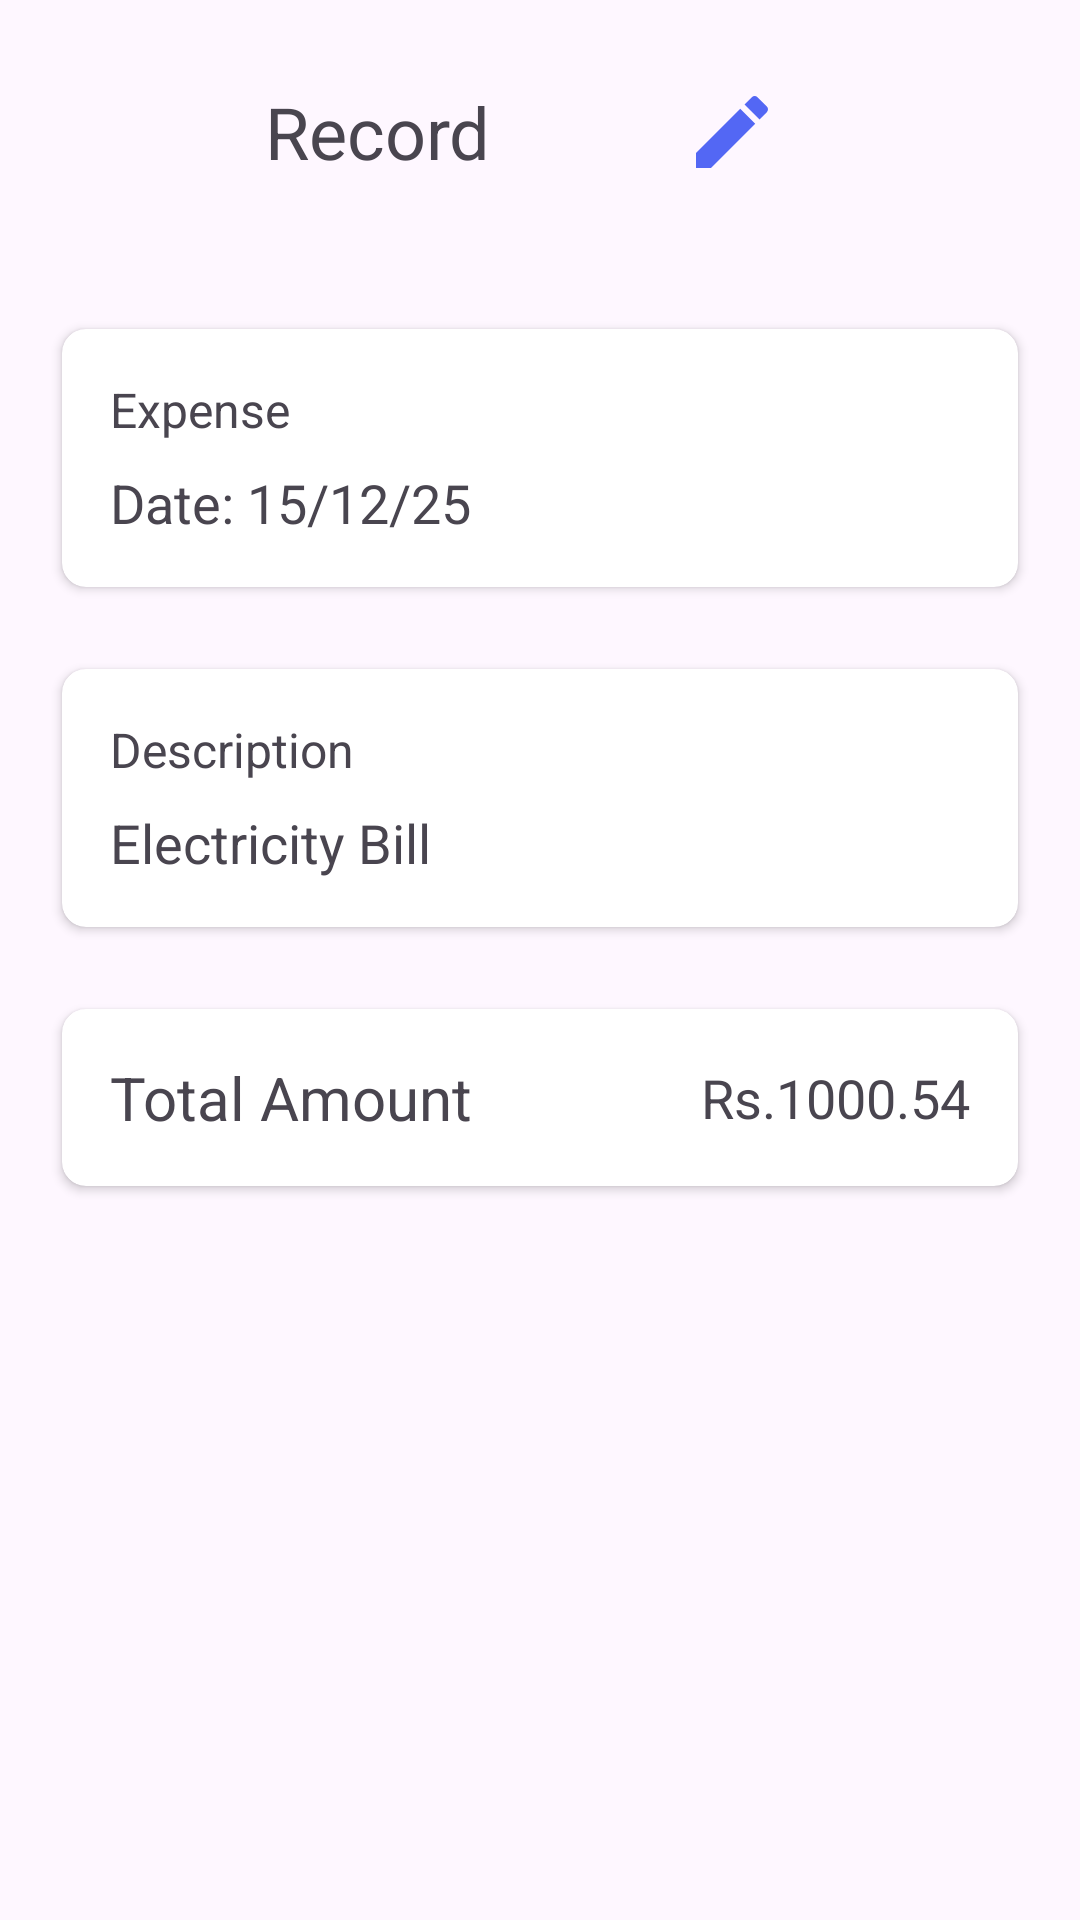

Write the Android layout XML for this screen, with the resource values it uses.
<!-- AndroidManifest.xml: application theme Theme.ExpenseTrackerv1 -->
<!-- res/layout/fragment_view_record.xml -->
<?xml version="1.0" encoding="utf-8"?>
<layout
    xmlns:app="http://schemas.android.com/apk/res-auto"
    xmlns:android="http://schemas.android.com/apk/res/android"
    xmlns:tools="http://schemas.android.com/tools">

    <data>
        <variable
            name="viewmodel"
            type="com.example.expensetrackerv1.ui.home.fragments.viewrecord.ViewRecordViewModel" />
    </data>

    <FrameLayout
        android:layout_width="match_parent"
        android:layout_height="match_parent"
        tools:context=".ui.home.fragments.viewrecord.ViewRecordFragment">

        <LinearLayout
            android:layout_width="match_parent"
            android:layout_height="match_parent"
            android:orientation="vertical">
            <LinearLayout
                android:layout_width="match_parent"
                android:layout_height="wrap_content"
                android:orientation="horizontal"
                android:gravity="center|start"
                android:layout_margin="16dp">
                <LinearLayout
                    android:layout_width="wrap_content"
                    android:layout_height="wrap_content"
                    android:orientation="horizontal">
                    <ImageView
                        android:onClick="@{viewmodel.onBackButtonPressed}"
                        android:layout_width="56dp"
                        android:layout_height="56dp"
                        android:paddingEnd="12dp"
                        android:paddingTop="12dp"
                        android:paddingBottom="12dp"
                        android:layout_marginEnd="16dp"
                        android:clickable="true"
                        android:focusable="true"
                        android:foreground="?attr/selectableItemBackground"
                        android:src="@drawable/baseline_arrow_back_24"/>
                    <TextView
                        android:layout_width="wrap_content"
                        android:layout_height="match_parent"
                        android:textSize="24sp"
                        android:text="@string/record"
                        android:gravity="center"/>
                </LinearLayout>
                <LinearLayout
                    android:layout_width="match_parent"
                    android:layout_height="match_parent"
                    android:orientation="horizontal"
                    android:gravity="center|end">
                    <ImageView
                        android:onClick="@{viewmodel.onEditButtonPressed}"
                        android:layout_width="56dp"
                        android:layout_height="56dp"
                        android:padding="12dp"
                        android:layout_marginEnd="16dp"
                        android:clickable="true"
                        android:focusable="true"
                        android:foreground="?attr/selectableItemBackground"
                        android:src="@drawable/baseline_edit_24"/>
                    <ImageView
                        android:onClick="@{viewmodel.onDeleteButtonPressed}"
                        android:layout_width="56dp"
                        android:layout_height="56dp"
                        android:padding="12dp"
                        android:clickable="true"
                        android:focusable="true"
                        android:foreground="?attr/selectableItemBackground"
                        android:src="@drawable/baseline_delete_forever_24"/>
                </LinearLayout>

            </LinearLayout>


            <androidx.cardview.widget.CardView
                android:layout_width="match_parent"
                android:layout_height="wrap_content"
                app:cardUseCompatPadding="true"
                android:layout_margin="16dp"
                app:contentPadding="16dp"
                app:cardCornerRadius="8dp"
                android:elevation="3dp">

                <LinearLayout
                    android:layout_width="match_parent"
                    android:layout_height="match_parent"
                    android:orientation="vertical">
                    <TextView
                        android:id="@+id/viewRecordTranType"
                        android:layout_width="wrap_content"
                        android:layout_height="wrap_content"
                        android:text="@string/expense"
                        android:textSize="16sp"
                        android:layout_marginBottom="8dp"/>
                    <TextView
                        android:id="@+id/viewRecordTranDate"
                        android:layout_width="wrap_content"
                        android:layout_height="wrap_content"
                        android:text="@string/new_dummy_date"
                        android:textSize="18sp"/>
                </LinearLayout>
            </androidx.cardview.widget.CardView>

            <androidx.cardview.widget.CardView
                android:layout_width="match_parent"
                android:layout_height="wrap_content"
                app:cardUseCompatPadding="true"
                android:layout_marginStart="16dp"
                android:layout_marginEnd="16dp"
                android:layout_marginBottom="16dp"
                app:contentPadding="16dp"
                app:cardCornerRadius="8dp"
                android:elevation="3dp">

                <LinearLayout
                    android:layout_width="match_parent"
                    android:layout_height="match_parent"
                    android:orientation="vertical">
                    <TextView
                        android:layout_width="wrap_content"
                        android:layout_height="wrap_content"
                        android:text="@string/description"
                        android:textSize="16sp"
                        android:layout_marginBottom="8dp"/>
                    <TextView
                        android:id="@+id/viewRecordTranDesc"
                        android:layout_width="wrap_content"
                        android:layout_height="wrap_content"
                        android:text="@string/dummy_desc"
                        android:textSize="18sp"/>
                </LinearLayout>
            </androidx.cardview.widget.CardView>

            <androidx.cardview.widget.CardView
                android:layout_width="match_parent"
                android:layout_height="wrap_content"
                app:cardUseCompatPadding="true"
                android:layout_marginStart="16dp"
                android:layout_marginEnd="16dp"
                android:layout_marginBottom="16dp"
                app:contentPadding="16dp"
                app:cardCornerRadius="8dp"
                android:elevation="3dp">

                <LinearLayout
                    android:layout_width="match_parent"
                    android:layout_height="match_parent"
                    android:orientation="horizontal">
                    <TextView
                        android:layout_width="0dp"
                        android:layout_weight="1"
                        android:layout_height="match_parent"
                        android:text="@string/total_amount"
                        android:textSize="20sp"
                        android:gravity="center|start" />
                    <TextView
                        android:id="@+id/viewRecordTranAmount"
                        android:layout_width="0dp"
                        android:layout_weight="1"
                        android:layout_height="match_parent"
                        android:text="@string/dummy_amount"
                        android:gravity="center|end"
                        android:textSize="18sp"/>
                </LinearLayout>
            </androidx.cardview.widget.CardView>


        </LinearLayout>

    </FrameLayout>
</layout>
<!-- resources referenced by this layout -->
<resources>
  <!-- drawable baseline_edit_24 (drawable) -->
  <vector xmlns:android="http://schemas.android.com/apk/res/android" android:height="24dp" android:tint="#5367F4" android:viewportHeight="24" android:viewportWidth="24" android:width="24dp">
        
      <path android:fillColor="@android:color/white" android:pathData="M3,17.25V21h3.75L17.81,9.94l-3.75,-3.75L3,17.25zM20.71,7.04c0.39,-0.39 0.39,-1.02 0,-1.41l-2.34,-2.34c-0.39,-0.39 -1.02,-0.39 -1.41,0l-1.83,1.83 3.75,3.75 1.83,-1.83z"/>
      
  </vector>
  <string name="description">Description</string>
  <string name="dummy_amount">Rs.1000.54</string>
  <string name="dummy_desc">Electricity Bill</string>
  <string name="expense">Expense</string>
  <string name="new_dummy_date">Date: 15/12/25</string>
  <string name="record">Record</string>
  <string name="total_amount">Total Amount</string>
  <style name="Theme.ExpenseTrackerv1" parent="Base.Theme.ExpenseTrackerv1" />
  <style name="Base.Theme.ExpenseTrackerv1" parent="Theme.Material3.DayNight.NoActionBar">
          <item name="android:statusBarColor">@color/textColorTertiary</item>
          
          
      </style>
  <color name="textColorTertiary">#A1A1AB</color>
</resources>
